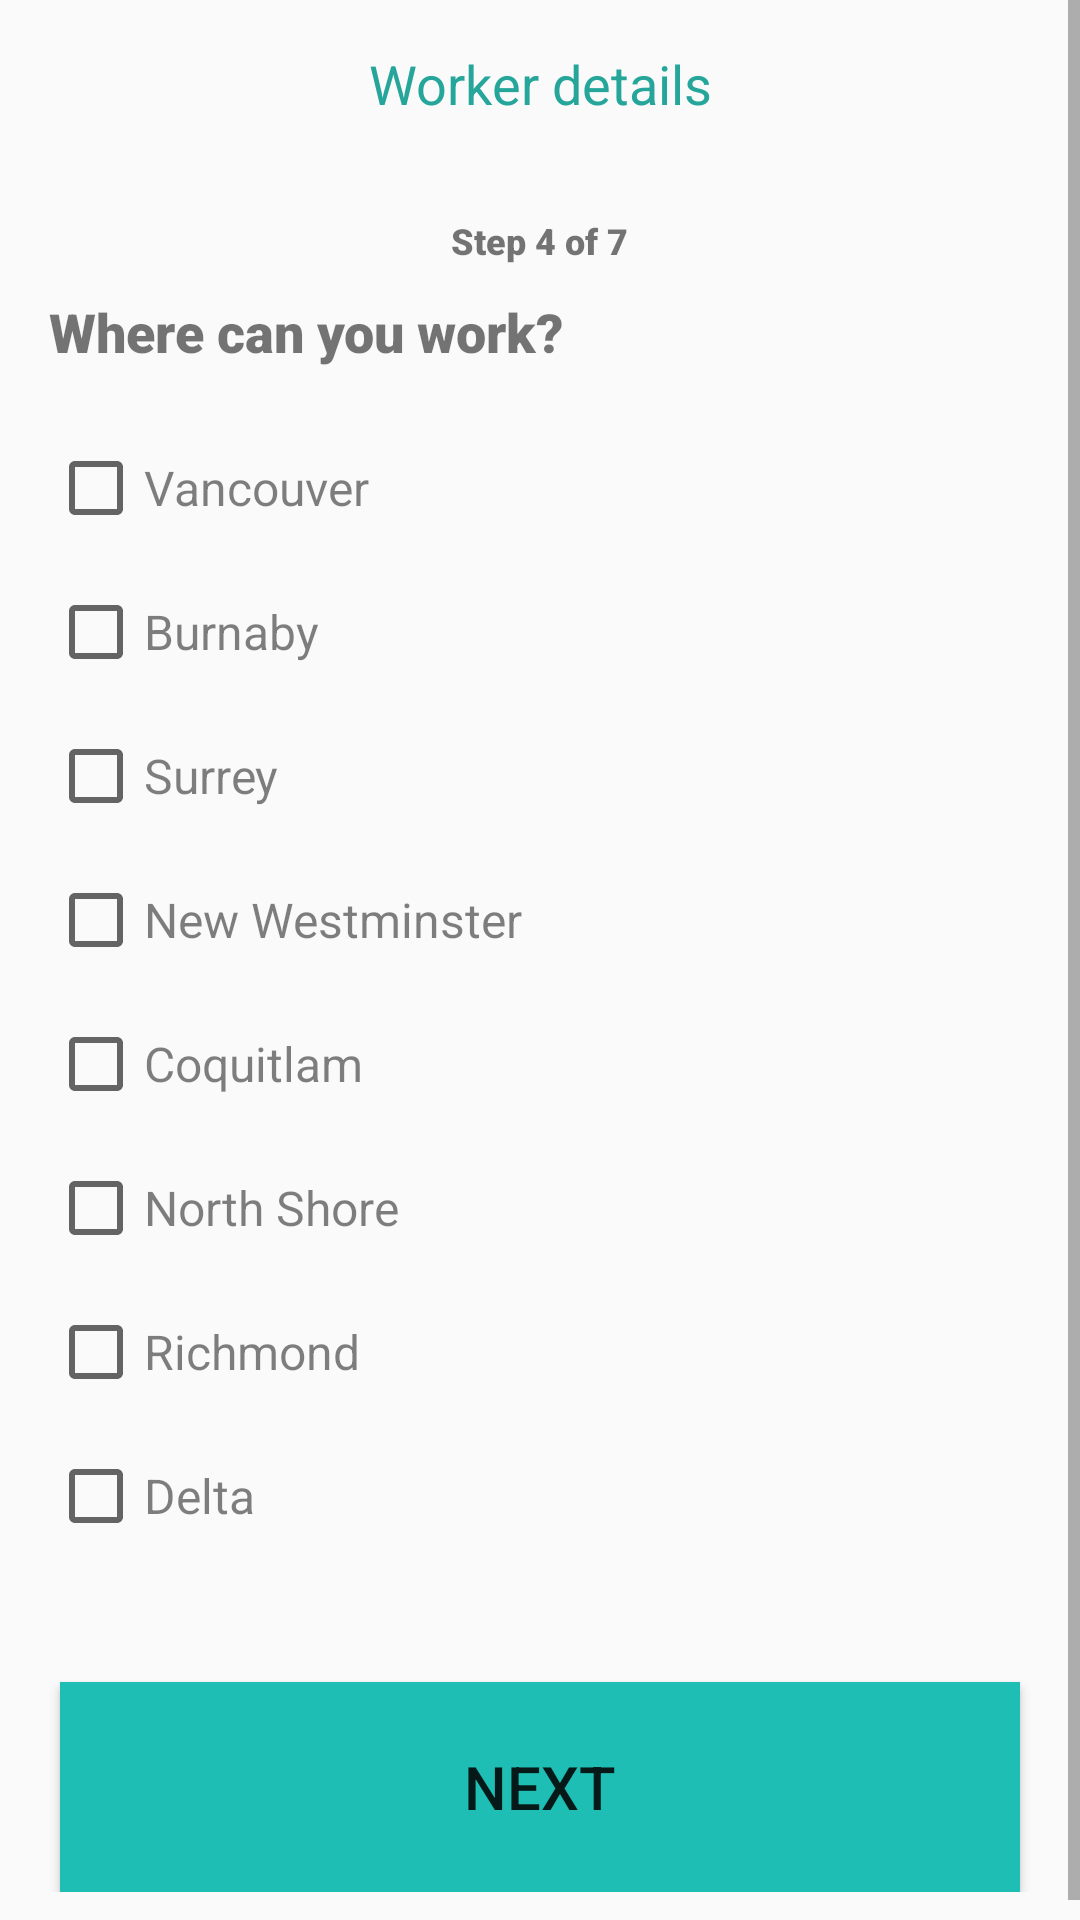

Produce the Android XML layout that renders to this screen, including the resource entries it uses.
<!-- AndroidManifest.xml: application theme AppTheme -->
<!-- res/layout/activity_worker_cities.xml -->
<?xml version="1.0" encoding="utf-8"?>
<ScrollView
    xmlns:android="http://schemas.android.com/apk/res/android"
    android:layout_width="match_parent"
    android:layout_height="match_parent"
    android:background="@color/md_white_1000"
    >
    <LinearLayout
        xmlns:android="http://schemas.android.com/apk/res/android"
        xmlns:tools="http://schemas.android.com/tools"
        xmlns:app="http://schemas.android.com/apk/res-auto"
        android:layout_width="match_parent"
        android:layout_height="match_parent"
        android:id="@+id/top_level_layout"
        android:orientation="vertical">

        <android.support.v7.widget.Toolbar
            android:id="@+id/toolbar"
            android:layout_width="match_parent"
            android:layout_height="?attr/actionBarSize"
            android:background="@color/md_white_1000"
            android:theme="@style/ThemeOverlay.AppCompat.Light"
            app:popupTheme="@style/ThemeOverlay.AppCompat.Light" >

            <TextView
                android:layout_width="wrap_content"
                android:layout_height="wrap_content"
                android:text="Worker details"
                android:layout_gravity="center_horizontal"
                android:textSize="18sp"
                android:textColor="@color/teal"
                android:id="@+id/title_toolbar"
                />

        </android.support.v7.widget.Toolbar>
        <RelativeLayout xmlns:android="http://schemas.android.com/apk/res/android"
            xmlns:tools="http://schemas.android.com/tools"
            android:layout_width="match_parent"
            android:layout_height="match_parent"
            android:paddingBottom="@dimen/activity_vertical_margin"
            android:paddingLeft="@dimen/activity_horizontal_margin"
            android:paddingRight="@dimen/activity_horizontal_margin"
            android:paddingTop="@dimen/activity_vertical_margin"
            tools:context="com.labourtoday.androidapp.labourer.WorkerCitiesActivity">

            <TextView
                android:layout_width="wrap_content"
                android:layout_height="wrap_content"
                android:text="Step 4 of 7"
                android:textAlignment="center"
                android:textSize="12sp"
                android:fontFamily="sans-serif-black"
                android:id="@+id/text_step"
                android:layout_alignParentTop="true"
                android:layout_centerHorizontal="true"
                android:layout_marginBottom="10dp"/>

            <TextView
                android:layout_width="wrap_content"
                android:layout_height="wrap_content"
                android:text="Where can you work?"
                android:textAlignment="center"
                android:textSize="18sp"
                android:fontFamily="sans-serif-black"
                android:id="@+id/textCities"
                android:textColor="@color/md_black_1000"
                android:layout_below="@id/text_step"
                android:layout_marginBottom="24dp"/>

            <LinearLayout
                android:id="@+id/checkbox_cities"
                android:layout_width="match_parent"
                android:layout_height="wrap_content"
                android:layout_below="@id/textCities"
                android:layout_marginBottom="10dp"
                android:orientation="vertical">
                <CheckBox
                    android:id="@+id/chkVan"
                    android:layout_width="wrap_content"
                    android:layout_height="wrap_content"
                    android:textColor="@color/lightGrey"
                    android:textSize="16sp"
                    android:layout_marginBottom="16dp"
                    android:text="Vancouver" />
                <CheckBox
                    android:id="@+id/chkBurn"
                    android:layout_width="wrap_content"
                    android:layout_height="wrap_content"
                    android:textColor="@color/lightGrey"
                    android:textSize="16sp"
                    android:layout_marginBottom="16dp"
                    android:text="Burnaby" />
                <CheckBox
                    android:id="@+id/chkSur"
                    android:layout_width="wrap_content"
                    android:layout_height="wrap_content"
                    android:textColor="@color/lightGrey"
                    android:textSize="16sp"
                    android:layout_marginBottom="16dp"
                    android:text="Surrey" />
                <CheckBox
                    android:id="@+id/chkNewWest"
                    android:layout_width="wrap_content"
                    android:layout_height="wrap_content"
                    android:textColor="@color/lightGrey"
                    android:textSize="16sp"
                    android:layout_marginBottom="16dp"
                    android:text="New Westminster" />
                <CheckBox
                    android:id="@+id/chkCoq"
                    android:layout_width="wrap_content"
                    android:layout_height="wrap_content"
                    android:textColor="@color/lightGrey"
                    android:textSize="16sp"
                    android:layout_marginBottom="16dp"
                    android:text="Coquitlam" />
                <CheckBox
                    android:id="@+id/chkNorthShore"
                    android:layout_width="wrap_content"
                    android:layout_height="wrap_content"
                    android:textColor="@color/lightGrey"
                    android:textSize="16sp"
                    android:layout_marginBottom="16dp"
                    android:text="North Shore" />
                <CheckBox
                    android:id="@+id/chkRich"
                    android:layout_width="wrap_content"
                    android:layout_height="wrap_content"
                    android:textColor="@color/lightGrey"
                    android:textSize="16sp"
                    android:layout_marginBottom="16dp"
                    android:text="Richmond" />
                <CheckBox
                    android:id="@+id/chkDelta"
                    android:layout_width="wrap_content"
                    android:layout_height="wrap_content"
                    android:textColor="@color/lightGrey"
                    android:textSize="16sp"
                    android:layout_marginBottom="16dp"
                    android:text="Delta" />
            </LinearLayout>

            <Button
                android:layout_width="320dp"
                android:layout_height="70dp"
                android:text="NEXT"
                android:textColor="@color/md_white_1000"
                android:background="@drawable/outline_rectangle_teal"
                android:id="@+id/button_pay"
                android:textSize="20sp"
                android:layout_below="@id/checkbox_cities"
                android:onClick="next"
                android:layout_marginTop="20dp"
                android:layout_centerHorizontal="true"/>

        </RelativeLayout>
    </LinearLayout>
</ScrollView>
<!-- resources referenced by this layout -->
<resources>
  <color name="lightGrey">#80000000</color>
  <color name="teal">#26A69A</color>
  <dimen name="activity_horizontal_margin">16dp</dimen>
  <dimen name="activity_vertical_margin">16dp</dimen>
  <!-- drawable outline_rectangle_teal (drawable) -->
  <?xml version="1.0" encoding="utf-8"?>
  <shape
      xmlns:android="http://schemas.android.com/apk/res/android"
      android:shape="rectangle" >
      <solid android:color="@color/buttonTeal" />
      <stroke
          android:width="4px"
          android:color="@color/buttonTeal"/>
  </shape>
  <style name="AppTheme" parent="Theme.AppCompat.Light">
          
          <item name="windowActionBar">false</item>
          <item name="windowNoTitle">true</item>
          <item name="colorPrimary">@color/teal</item>
          <item name="colorPrimaryDark">@color/dark</item>
          <item name="colorAccent">@color/teal</item>
      </style>
  <color name="buttonTeal">#1FBEB5</color>
  <color name="dark">#00695C</color>
</resources>
